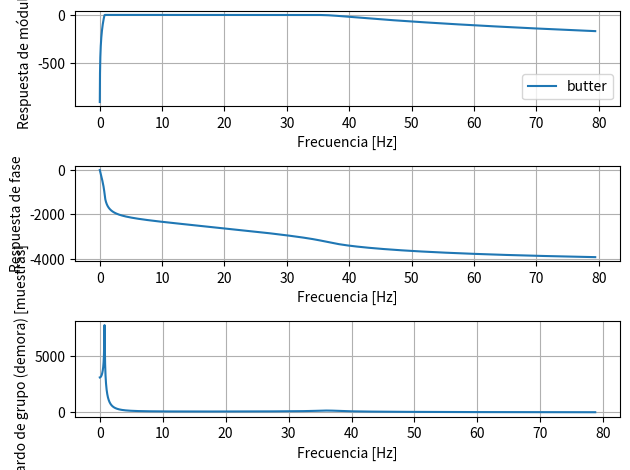

This figure's Python source: (Note: this script raises an exception after producing the figure.)
import numpy as np
import matplotlib.pyplot as plt
import scipy.signal as sig
from numpy.fft import fft
import scipy.signal as sp
import scipy.signal.windows as window
import scipy.stats as st
# import sounddevice as sd
import scipy.io as sio

# -------------------------------------- Plantilla de diseño -------------------------------------- #

fs = 1000

wp = [0.8, 35] # frecuencia de corte/paso (rad/seg)
ws = [0.1, 40] # frecuencia de stop/detenida (rad/seg)

# alpha_p = 1 # atenuación máxima a la wp, alpha_max, pérdida en banda de paso 
# alpha_s = 40 # atenuación mínima a la ws, alpha_min, mínima atenuación en banda de paso

# si utilizo sig.sosfiltfilt (filtro dos veces y sincroniza, algo así), debo atenuar la mitad (termina sumando el total)
alpha_p = 1/2
alpha_s = 40/2

f_aprox = 'butter'   # aproxima módulo
# f_aprox = 'cheby1'   # aproxima módulo
# f_aprox = 'cheby2'   # aproxima módulo
# f_aprox = 'cauer'    # aproxima módulo
# f_aprox = 'bessel'   # aproxima fase

# ---------------------------------- Diseño del filtro analógico ---------------------------------- #

mat_sos = sig.iirdesign (wp = wp, ws = ws, gpass = alpha_p, gstop = alpha_s, analog = False, ftype = f_aprox, output = 'sos', fs = fs)

# ------------------------------------ Respuesta en frecuencia ------------------------------------ #

w, h = sig.freqz_sos (sos = mat_sos, worN=np.logspace(-2, 1.9, 1000), fs = fs)
w_rad = w / (fs/2) * np.pi #### NO ENTIENDO ESTO ####

fase = np.unwrap(np.angle(h))
demora = -np.diff(fase) / np.diff(w_rad)

z, p, k = sig.sos2zpk (mat_sos) # pasaje a zpk para visualizar polos y ceros

# %%

# -------------------------------------------- Ploteos -------------------------------------------- #

# plt.figure (1)

# plt.figure (figsize=(10,10))
# plt.plot (np.real(p), np.imag(p), 'x', markersize=10, label=f'{f_aprox} Polos')
# axes_hdl = plt.gca()

# if len(z) > 0:
#     plt.plot (np.real(z), np.imag(z), 'o', markersize=10, fillstyle='none', label=f'{f_aprox} Ceros')
# plt.axhline (0, color='k', lw=0.5)
# plt.axvline (0, color='k', lw=0.5)
# unit_circle = plt.patches.Circle((0, 0), radius=1, fill=False, color='gray', ls='dotted', lw=2)
# axes_hdl.add_patch (unit_circle)

# plt.axis ([-1.1, 1.1, -1.1, 1.1])
# plt.title ('Diagrama de Polos y Ceros (plano s)')
# plt.xlabel (r'$\Re(z)$')
# plt.ylabel (r'$\Im(z)$')
# plt.legend ()
# plt.grid (True)

# los escalones en la fase se deben a los ceros

plt.figure (2)

plt.subplot (3, 1, 1)
plt.plot (w, 20*np.log10(np.abs(h)), label=f_aprox)
plt.xlabel ('Frecuencia [Hz]')
plt.ylabel ('Respuesta de módulo')
plt.legend ()
plt.grid (True)

plt.subplot (3, 1, 2)
plt.plot (w, np.degrees(fase))
plt.xlabel ('Frecuencia [Hz]')
plt.ylabel ('Respuesta de fase')
plt.grid (True)

plt.subplot (3, 1, 3)
plt.plot (w[:-1], demora)
plt.xlabel ('Frecuencia [Hz]')
plt.ylabel ('Retardo de grupo (demora) [muestras]')
plt.grid (True)

plt.tight_layout ()
plt.show ()

# %%

# ------------------------------- Señal de ECG con ruido ------------------------------- #

fs_ECG = 1000

# ECG = sio.whosmat ('./ECG_TP4.mat') # devuelve una lista de variables dentro del archivo .mat (MATLAB)
mat_struct = sio.loadmat ('./ECG_TP4.mat')
# print("Variables encontradas en el archivo .mat:", mat_struct.keys()) # esto muestra las variables dentro del archivo .mat (lo miro desde el explorador de variables)

ecg_one_lead = mat_struct ['ecg_lead'].ravel() # ECG con ruido

hb_1 = mat_struct['heartbeat_pattern1']
hb_2 = mat_struct['heartbeat_pattern2']

ECG_cr = ecg_one_lead[0:50000].ravel()

N_ECG_cr = len (ECG_cr)

df_ECG_cr = fs_ECG / N_ECG_cr
nn_ECG_cr = np.arange (N_ECG_cr)

promedios_ECG_cr = 16
nperseg_ECG_cr = N_ECG_cr // promedios_ECG_cr

ff_ECG_cr, per_ECG_cr = sp.welch (ECG_cr, nfft = 5*nperseg_ECG_cr, fs = fs_ECG, nperseg = nperseg_ECG_cr, window = 'flattop')

energia_acum_cr = np.cumsum (per_ECG_cr)
energia_acum_cr_norm = energia_acum_cr / energia_acum_cr[-1]
corte_ECG_cr = energia_acum_cr_norm[-1] * 0.995
indice_corte_cr = int (np.where (energia_acum_cr_norm >= corte_ECG_cr)[0][0])
frec_corte_cr = ff_ECG_cr[indice_corte_cr]


plt.figure (3)

plt.subplot (2, 1, 1)
plt.plot (nn_ECG_cr, ECG_cr, color='gray')
# plt.plot (ff_ECG_cr, 10*np.log10(np.abs(per_ECG_cr))) # representación en dB
plt.title ("Señal de ECG con ruido")
plt.ylabel ("Amplitud")
plt.xlabel ("Muestras")
plt.grid (True)

plt.subplot (2, 1, 2)
plt.plot (ff_ECG_cr, per_ECG_cr, color='orange')
plt.axvline (frec_corte_cr, linestyle='--', color='gray', label=f'Frecuencia de corte = {frec_corte_cr:.2f} Hz')
plt.title ("Periodograma")
plt.ylabel ("|X|^2")
plt.xlabel ("Frecuencia [Hz]")
plt.grid (True)
plt.legend ()
plt.xlim (0, 60)

plt.tight_layout()
plt.show()

# %%

# ----------------------------- Implementación del filtro----------------------------- #

# ecg_filt = sig.sosfilt (mat_sos, ECG_cr)
ecg_filt = sig.sosfiltfilt (mat_sos, ecg_one_lead)

plt.figure (4)

plt.plot (ecg_one_lead, label='ECG con ruido')
plt.plot (ecg_filt, label=f_aprox)
plt.legend ()
plt.grid (True)

# el desfase que se observa entre las señales es producto del retardo de grupo (demora)
# ejemplo: 'butter'
# -> a bajas frecuencias tiene un retardo altísimo => observar que las "figuras" de menos frecuencia (más espaciadas, lentas) de la señal
#    tienen una "deformación" y están corridas aproximadamente 12000 muestras
# -> observar que entre picos hay, aproximadamente, 150 muestras => en el gráfico de respuesta de retardo del filtro corresponde a un ancho
#    de entre 5 y 30 Hz. Por lo tanto, a ese rango de frecuencias, la señal filtrada será "más fiel" a la original

# un buen filtro debe ser inocuo (poca alteración de la señal) en banda de paso y destructivo en banda de rechazo